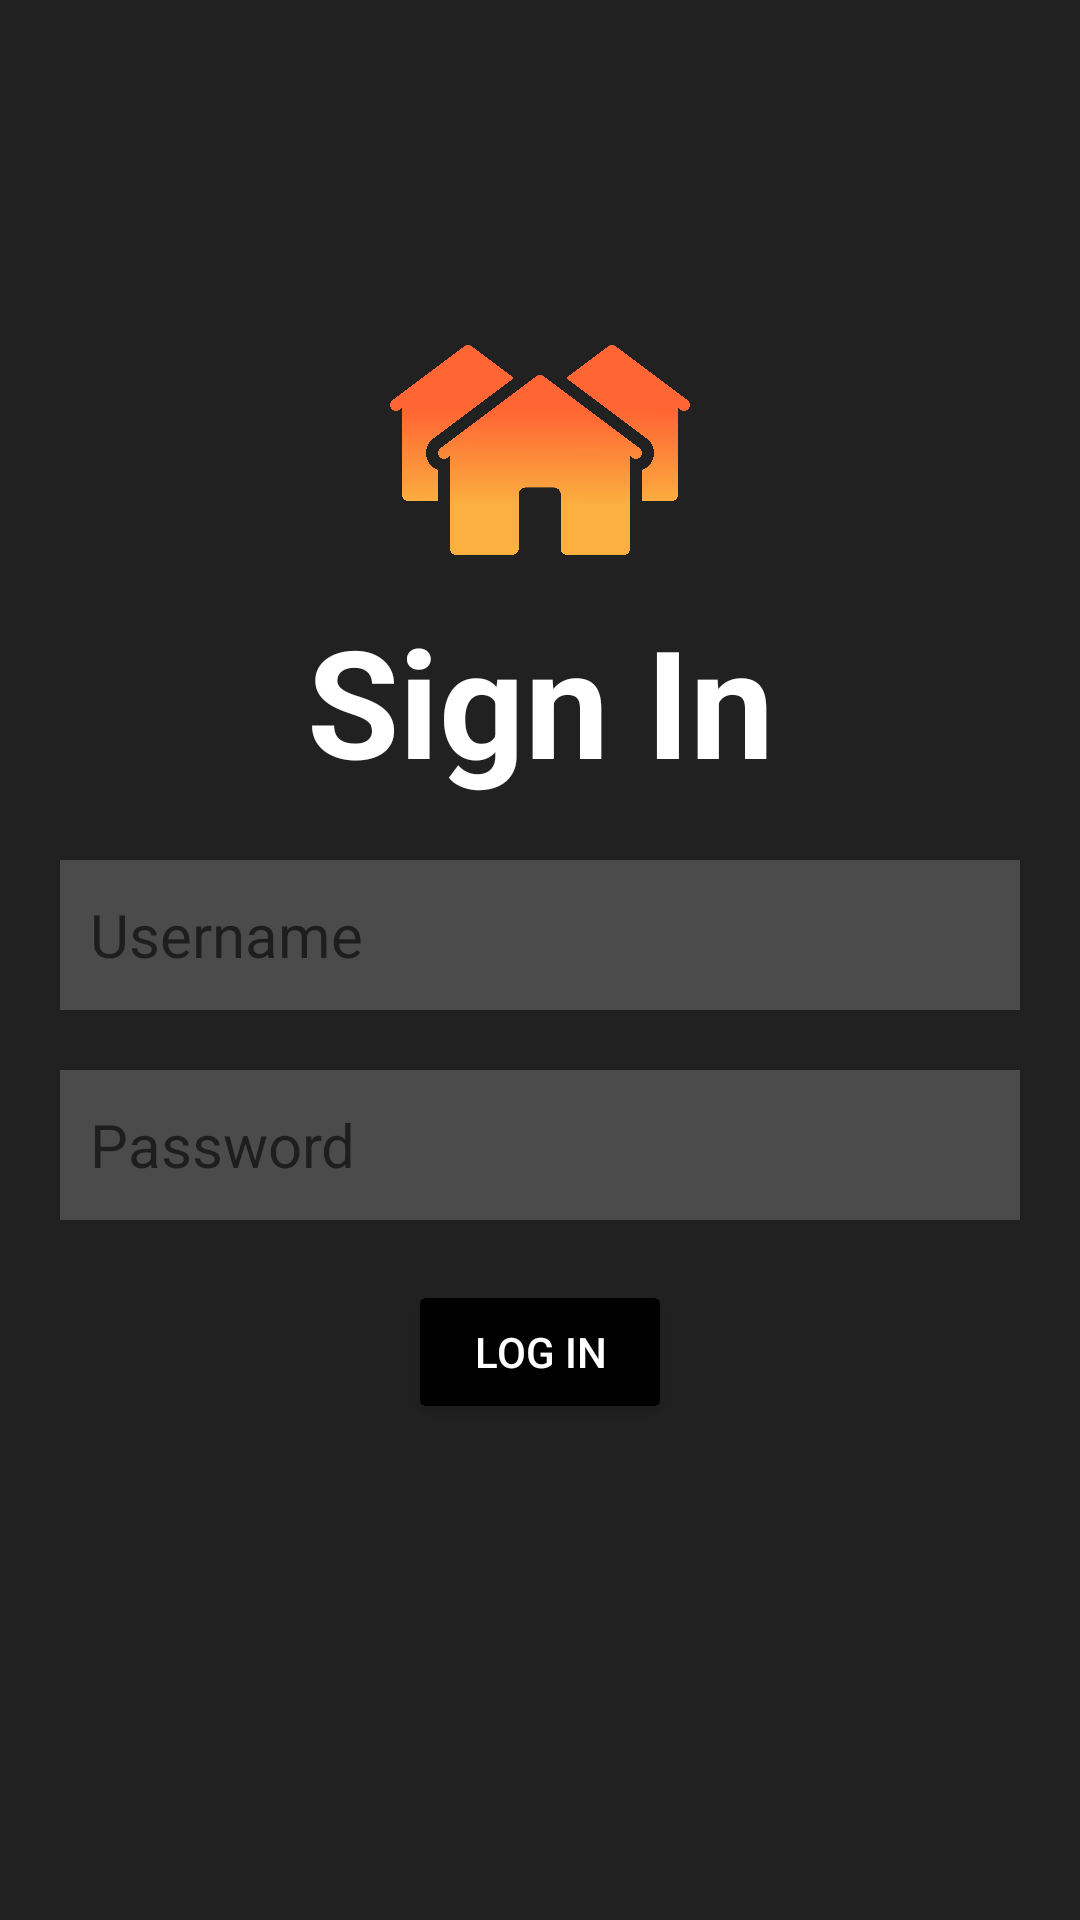

Produce the Android XML layout that renders to this screen, including the resource entries it uses.
<!-- AndroidManifest.xml: application theme Theme.PropertyResale_App -->
<!-- res/layout/activity_sign_page.xml -->
<?xml version="1.0" encoding="utf-8"?>
<RelativeLayout xmlns:android="http://schemas.android.com/apk/res/android"
    xmlns:app="http://schemas.android.com/apk/res-auto"
    xmlns:tools="http://schemas.android.com/tools"
    android:layout_width="match_parent"
    android:layout_height="match_parent"
    tools:context=".sign_page"
    android:background="#222121">

    <TextView
        android:id="@+id/sign_in"
        android:layout_width="match_parent"
        android:layout_height="wrap_content"
        android:layout_marginTop="200dp"
        android:gravity="center"
        android:text="@string/Sign_in"
        android:textAlignment="center"
        android:textSize="50sp"
        android:textStyle="bold"
        android:textColor="@color/white"/>


    <EditText
        android:id="@+id/username"
        android:layout_width="match_parent"
        android:layout_height="50dp"
        android:layout_below="@id/sign_in"
        android:layout_marginStart="20dp"
        android:layout_marginTop="20dp"
        android:layout_marginEnd="20dp"
        android:layout_marginBottom="20dp"
        android:background="#30ffffff"
        android:hint="@string/Username"
        android:textColor="@color/white"
        android:textSize="20sp"
        android:drawablePadding="10dp"
        android:paddingStart="10dp"
        android:drawableLeft="@drawable/ic_baseline_person_24"/>

    <EditText
        android:id="@+id/password"
        android:layout_width="match_parent"
        android:layout_height="50dp"
        android:layout_below="@id/sign_in"
        android:layout_marginStart="20dp"
        android:layout_marginTop="90dp"
        android:layout_marginEnd="20dp"
        android:layout_marginBottom="20dp"
        android:background="#30ffffff"
        android:hint="@string/Password"
        android:textColor="@color/white"
        android:textSize="20sp"
        android:drawablePadding="10dp"
        android:paddingStart="10dp"
        android:drawableLeft="@drawable/ic_baseline_lock_24"/>

    <Button
        android:id="@+id/loginButton"
        android:layout_width="wrap_content"
        android:layout_height="wrap_content"
        android:layout_below="@id/password"
        android:layout_centerHorizontal="true"
        android:textColor="@color/white"
        android:backgroundTint="@color/black"
        android:text="@string/Log_in" />

    <ImageView
        android:layout_width="100dp"
        android:layout_height="100dp"
        android:src="@drawable/triston_logo"
        android:layout_marginTop="100dp"
        android:layout_centerHorizontal="true"/>

    <Button
        android:id="@+id/guest_signin"
        style = "@style/Widget.MaterialComponents.Button.TextButton"
        android:layout_marginTop="180sp"
        android:layout_width="wrap_content"
        android:layout_height="wrap_content"
        android:layout_below="@id/loginButton"
        android:layout_centerHorizontal="true"
        android:textColor="@color/white"
        android:text="@string/Guest_Sign_in"
        android:textSize="14dp"/>

</RelativeLayout>
<!-- resources referenced by this layout -->
<resources>
  <color name="black">#FF000000</color>
  <color name="white">#FFFFFFFF</color>
  <!-- drawable triston_logo: png bitmap (drawable, 111237 bytes) -->
  <string name="Guest_Sign_in">Continue As Guest</string>
  <string name="Log_in">Log in</string>
  <string name="Password">Password</string>
  <string name="Sign_in">Sign In</string>
  <string name="Username">Username</string>
  <style name="Theme.PropertyResale_App" parent="Theme.MaterialComponents.DayNight.NoActionBar">
          
          <item name="colorPrimary">@color/purple_500</item>
          <item name="colorPrimaryVariant">@color/purple_700</item>
          <item name="colorOnPrimary">@color/white</item>
          
          <item name="colorSecondary">@color/teal_200</item>
          <item name="colorSecondaryVariant">@color/teal_700</item>
          <item name="colorOnSecondary">@color/black</item>
          
          <item name="android:statusBarColor" tools:targetApi="l">?attr/colorPrimaryVariant</item>
          
      </style>
  <color name="purple_500">#FF6200EE</color>
  <color name="purple_700">#FF3700B3</color>
  <color name="teal_200">#FF03DAC5</color>
  <color name="teal_700">#FF018786</color>
</resources>
